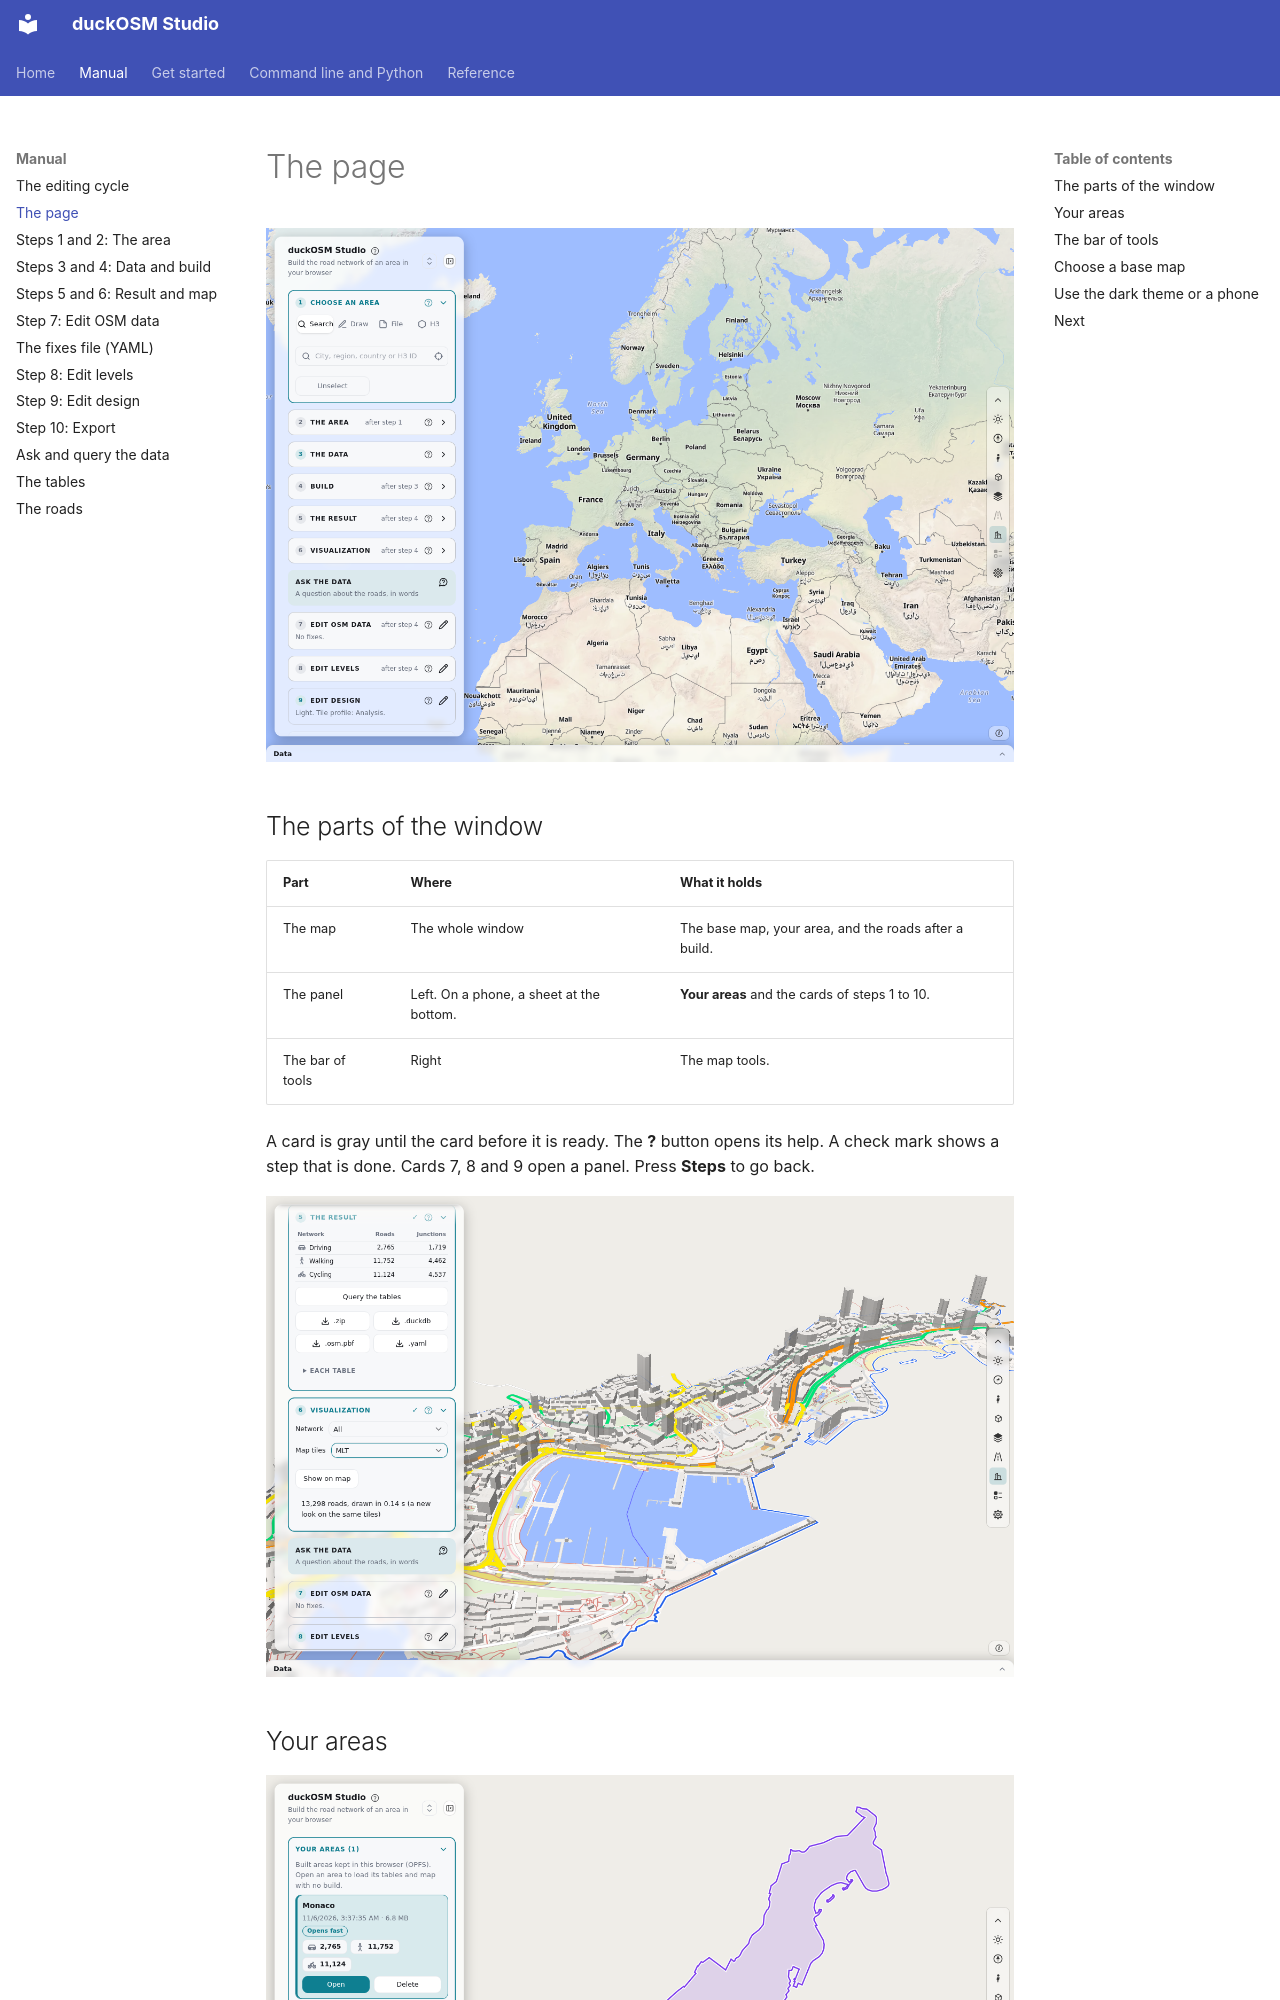

repository: Khoshkhah/duckosm-rust · page: dashboard/index.html · generator: mkdocs

# The page

![The page at the start: the base map and the panel with the ten steps](img/dashboard/01-start.png)

## The parts of the window

| Part | Where | What it holds |
|---|---|---|
| The map | The whole window | The base map, your area, and the roads after a build. |
| The panel | Left. On a phone, a sheet at the bottom. | **Your areas** and the cards of steps 1 to 10. |
| The bar of tools | Right | The map tools. |

A card is gray until the card before it is ready. The **?** button opens its help. A check mark shows a step that is done. Cards 7, 8 and 9 open a panel. Press **Steps** to go back.

![The page after a build: the roads of Monaco on the map](img/dashboard/12-map-after-build.png)
